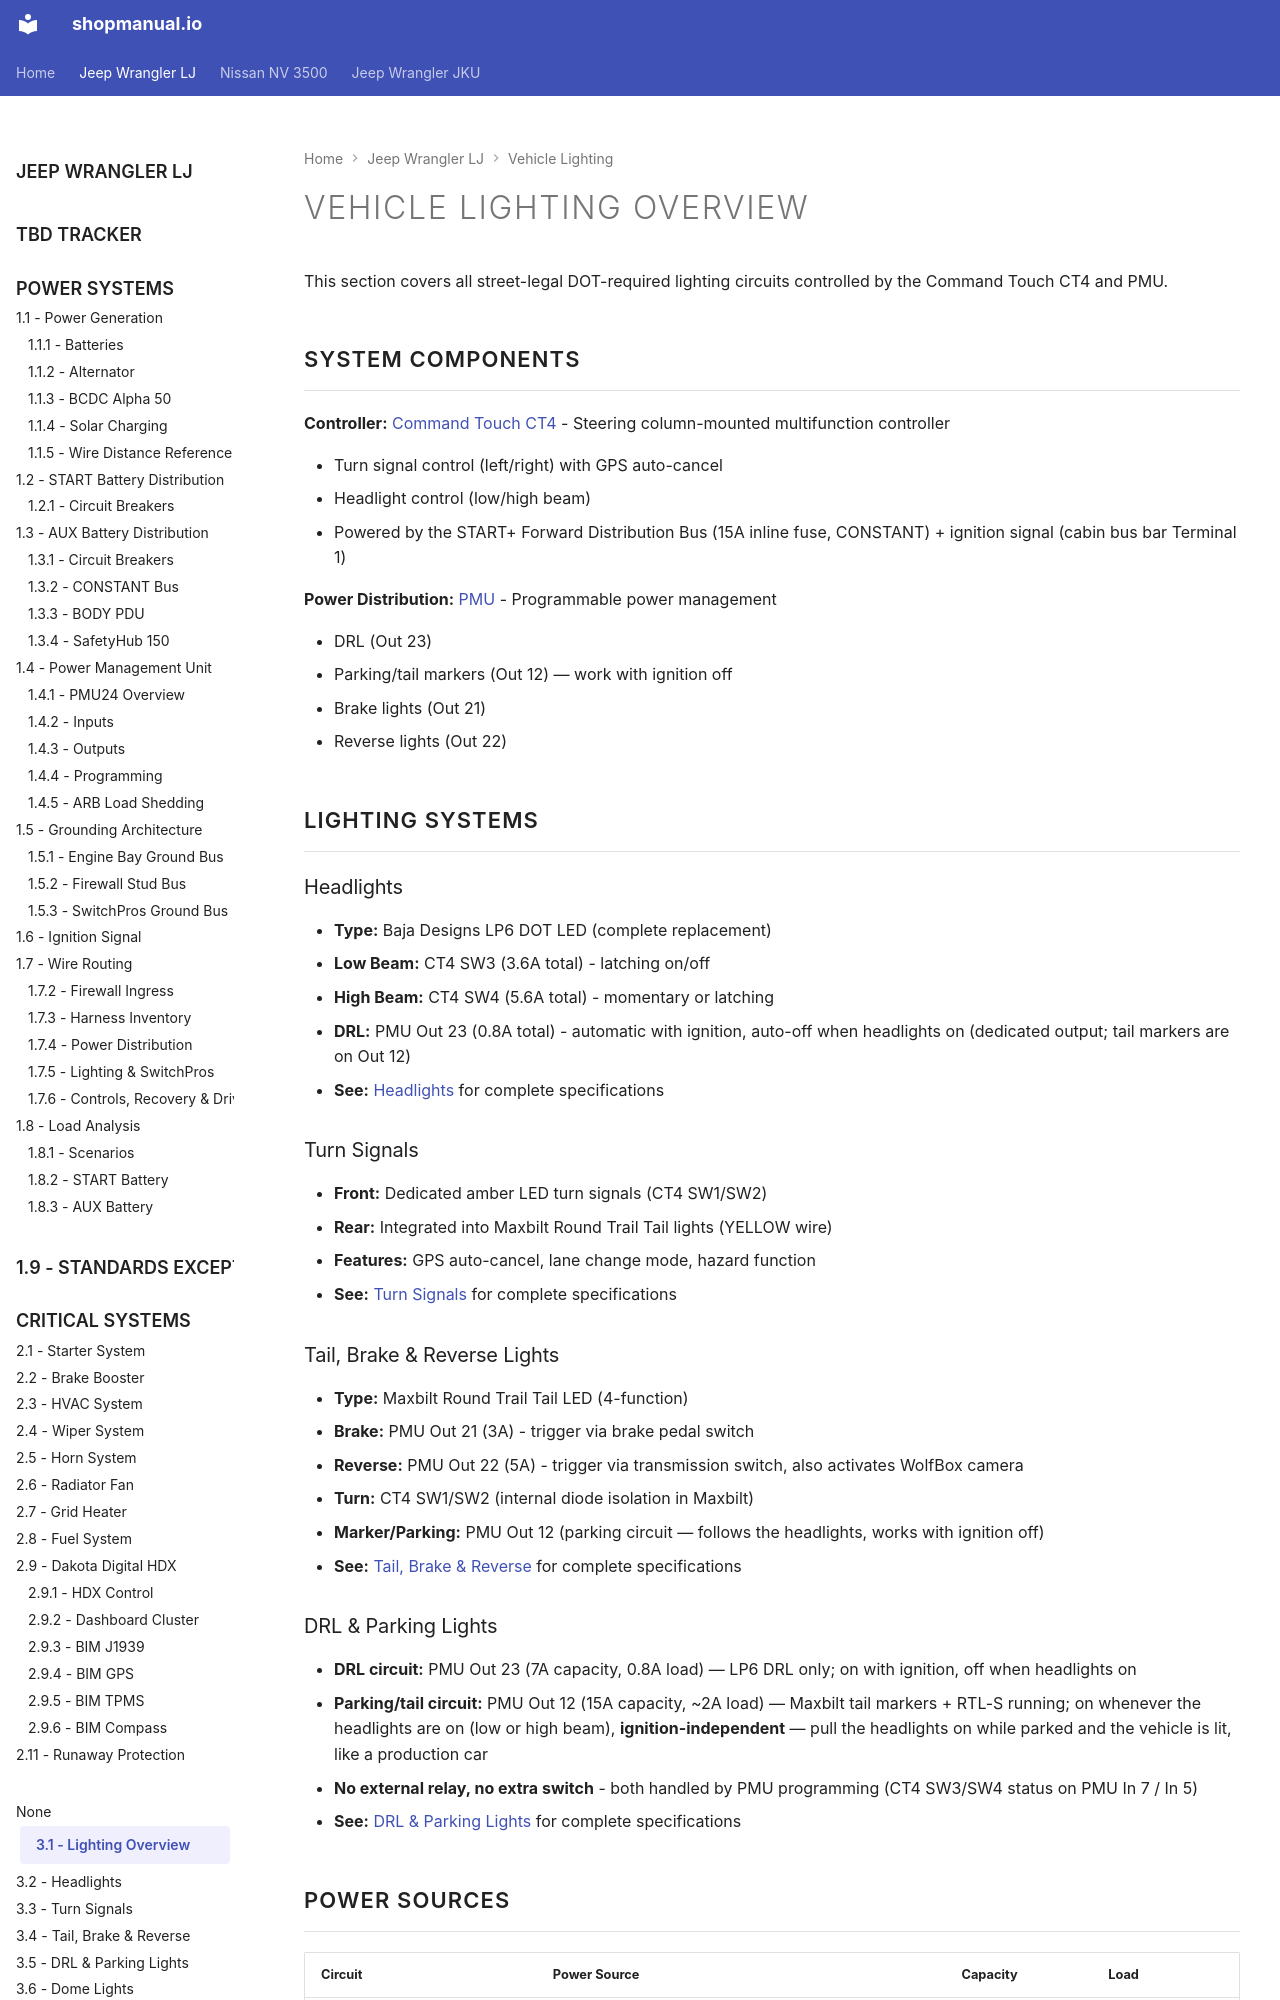

repository: sob/shopmanual.io · page: jeep_lj/03-lighting-systems/01-lighting-overview/index.html · generator: mkdocs

---
hide:
  - toc
---

# Vehicle Lighting Overview {#vehicle-lighting-overview}

This section covers all street-legal DOT-required lighting circuits controlled by the Command Touch CT4 and PMU.

## System Components

**Controller:** [Command Touch CT4][command-touch-ct4] - Steering column-mounted multifunction controller

- Turn signal control (left/right) with GPS auto-cancel
- Headlight control (low/high beam)
- Powered by the START+ Forward Distribution Bus (15A inline fuse, CONSTANT) + ignition signal (cabin bus bar Terminal 1)

**Power Distribution:** [PMU][pmu-power-distribution] - Programmable power management

- DRL (Out 23)
- Parking/tail markers (Out 12) — work with ignition off
- Brake lights (Out 21)
- Reverse lights (Out 22)

## Lighting Systems

### Headlights {#headlights-overview}

- **Type:** Baja Designs LP6 DOT LED (complete replacement)
- **Low Beam:** CT4 SW3 (3.6A total) - latching on/off
- **High Beam:** CT4 SW4 (5.6A total) - momentary or latching
- **DRL:** PMU Out 23 (0.8A total) - automatic with ignition, auto-off when headlights on (dedicated output; tail markers are on Out 12)
- **See:** [Headlights][headlights] for complete specifications

### Turn Signals {#turn-signals-overview}

- **Front:** Dedicated amber LED turn signals (CT4 SW1/SW2)
- **Rear:** Integrated into Maxbilt Round Trail Tail lights (YELLOW wire)
- **Features:** GPS auto-cancel, lane change mode, hazard function
- **See:** [Turn Signals][turn-signals] for complete specifications

### Tail, Brake & Reverse Lights {#tail-brake-reverse-overview}

- **Type:** Maxbilt Round Trail Tail LED (4-function)
- **Brake:** PMU Out 21 (3A) - trigger via brake pedal switch
- **Reverse:** PMU Out 22 (5A) - trigger via transmission switch, also activates WolfBox camera
- **Turn:** CT4 SW1/SW2 (internal diode isolation in Maxbilt)
- **Marker/Parking:** PMU Out 12 (parking circuit — follows the headlights, works with ignition off)
- **See:** [Tail, Brake & Reverse][tail-brake-reverse-lights] for complete specifications
